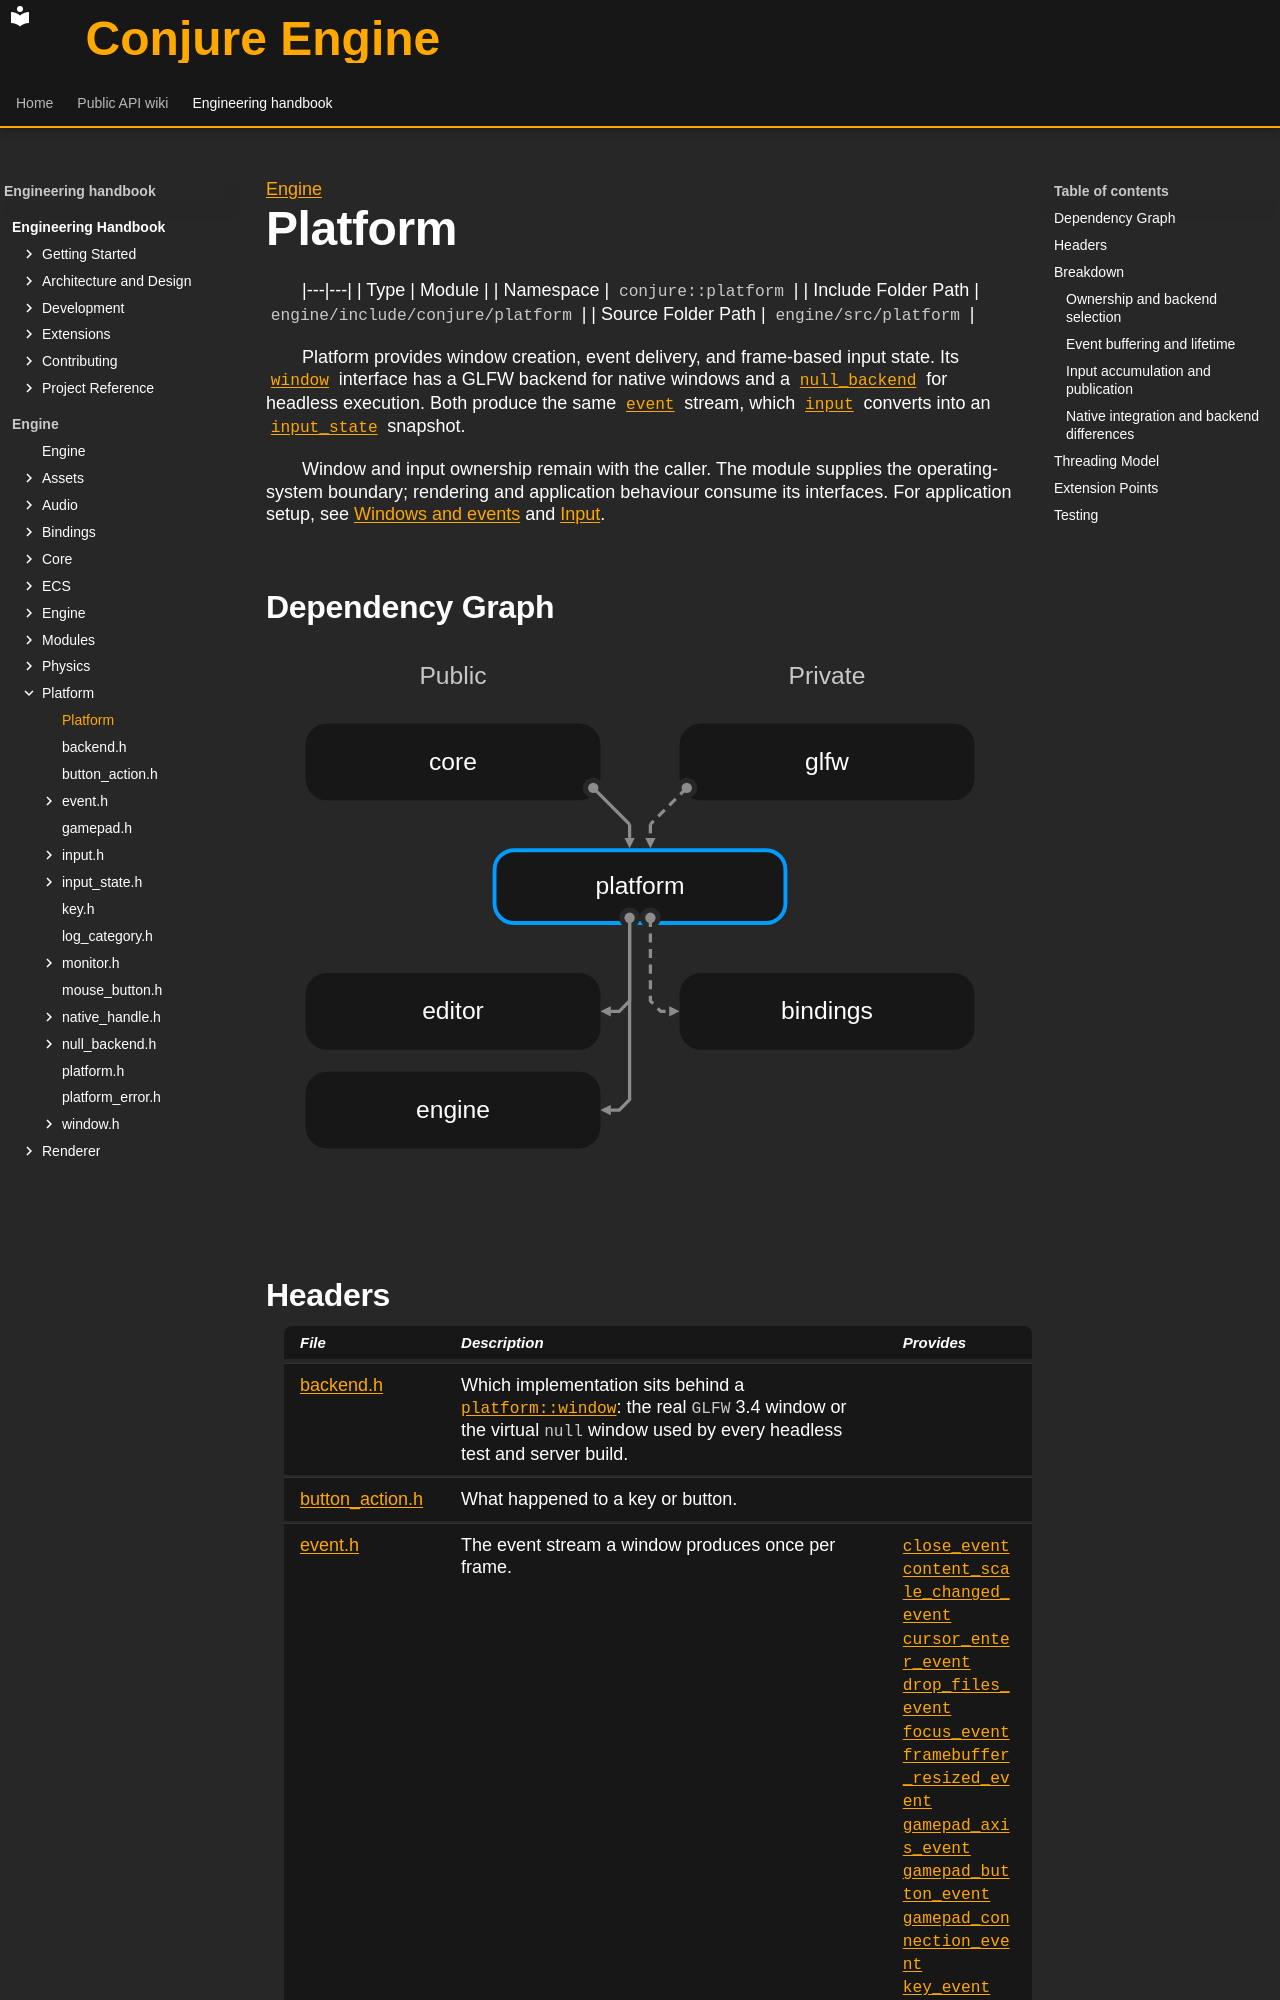

repository: Dozer90/Conjure-Engine · page: handbook/engine/platform.html · generator: mkdocs

---
kind: module
---

[Engine](../engine.md)

# Platform
<!-- doc-template:module -->

|---|---|
| Type | Module |
| Namespace | `conjure::platform` |
| Include Folder Path | `engine/include/conjure/platform` |
| Source Folder Path | `engine/src/platform` |

<!-- doc-content:purpose:start -->
Platform provides window creation, event delivery, and frame-based input state. Its
[`window`](platform/window/window.md) interface has a GLFW backend for native windows and a
[`null_backend`](platform/null-backend/null-backend.md) for headless execution. Both produce the same
[`event`](platform/event.md#symbol-event) stream, which [`input`](platform/input/input.md) converts into an
[`input_state`](platform/input-state/input-state.md) snapshot.

Window and input ownership remain with the caller. The module supplies the operating-system boundary;
rendering and application behaviour consume its interfaces. For application setup, see
[Windows and events](../../api/platform/windows-and-events.md) and [Input](../../api/platform/input.md).
<!-- doc-content:purpose:end -->

## Dependency Graph

![Platform module dependencies](../../assets/diagrams/engine-platform-dependencies.svg)
